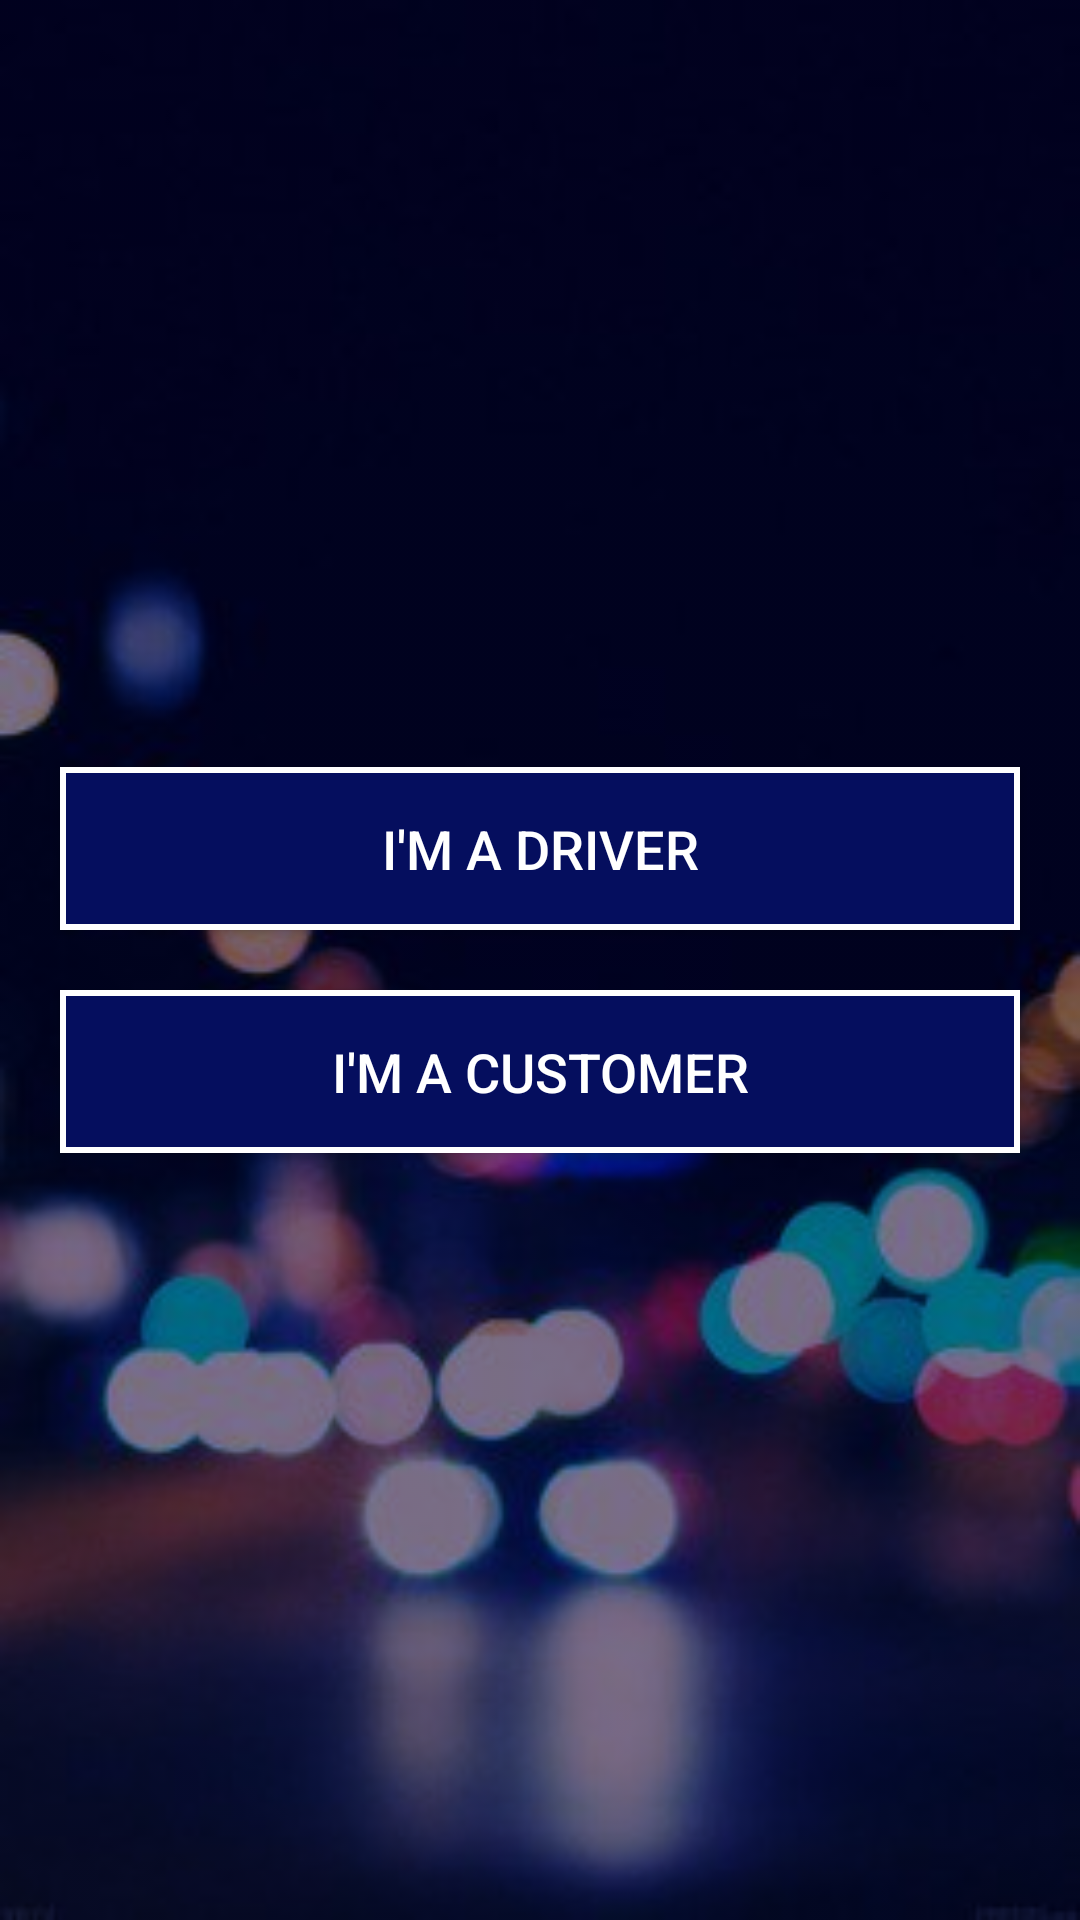

Produce the Android XML layout that renders to this screen, including the resource entries it uses.
<!-- AndroidManifest.xml: activity theme Theme.AppCompat.NoActionBar -->
<!-- res/layout/activity_main.xml -->
<?xml version="1.0" encoding="utf-8"?>
<LinearLayout xmlns:android="http://schemas.android.com/apk/res/android"

    xmlns:tools="http://schemas.android.com/tools"
    android:layout_width="match_parent"
    android:orientation="vertical"
    android:gravity="center"
    android:background="@drawable/back_img"
    android:backgroundTintMode="multiply"
    android:backgroundTint="#7986CB"
    android:layout_height="match_parent"
    tools:context="com.example.chandora.rider.MainActivity">




    <Button
        android:id="@+id/btn_driver"
        android:layout_width="match_parent"
        android:text="I'm a driver"
        android:padding="15dp"
        android:background="@drawable/back_round"
        android:layout_marginBottom="20dp"
        android:layout_marginLeft="20dp"
        android:layout_marginRight="20dp"
        android:textColor="@android:color/white"
        android:onClick="OnDriverBtnClick"
        android:textSize="18sp"
        android:layout_height="wrap_content" />
    <Button
        android:id="@+id/btn_cstmr"
        android:layout_width="match_parent"
        android:text="I'm a customer"
        android:background="@drawable/back_round"
        android:padding="15dp"
        android:textColor="@android:color/white"
        android:layout_marginLeft="20dp"
        android:layout_marginRight="20dp"
        android:onClick="onCustomerBtnClick"
        android:textSize="18sp"
        android:layout_height="wrap_content" />

</LinearLayout>
<!-- resources referenced by this layout -->
<resources>
  <!-- drawable back_img: jpg bitmap (drawable, 13604 bytes) -->
  <!-- drawable back_round (drawable) -->
  <?xml version="1.0" encoding="UTF-8"?>
  <shape xmlns:android="http://schemas.android.com/apk/res/android">
      <solid android:color="@color/dark_blue_clr"/>
      
  <stroke android:color="@android:color/white"
      android:width="2dp"></stroke>
      <padding android:left="0dp" android:top="0dp" android:right="0dp" android:bottom="0dp" />
  </shape>
  <color name="dark_blue_clr">#050e5e</color>
</resources>
